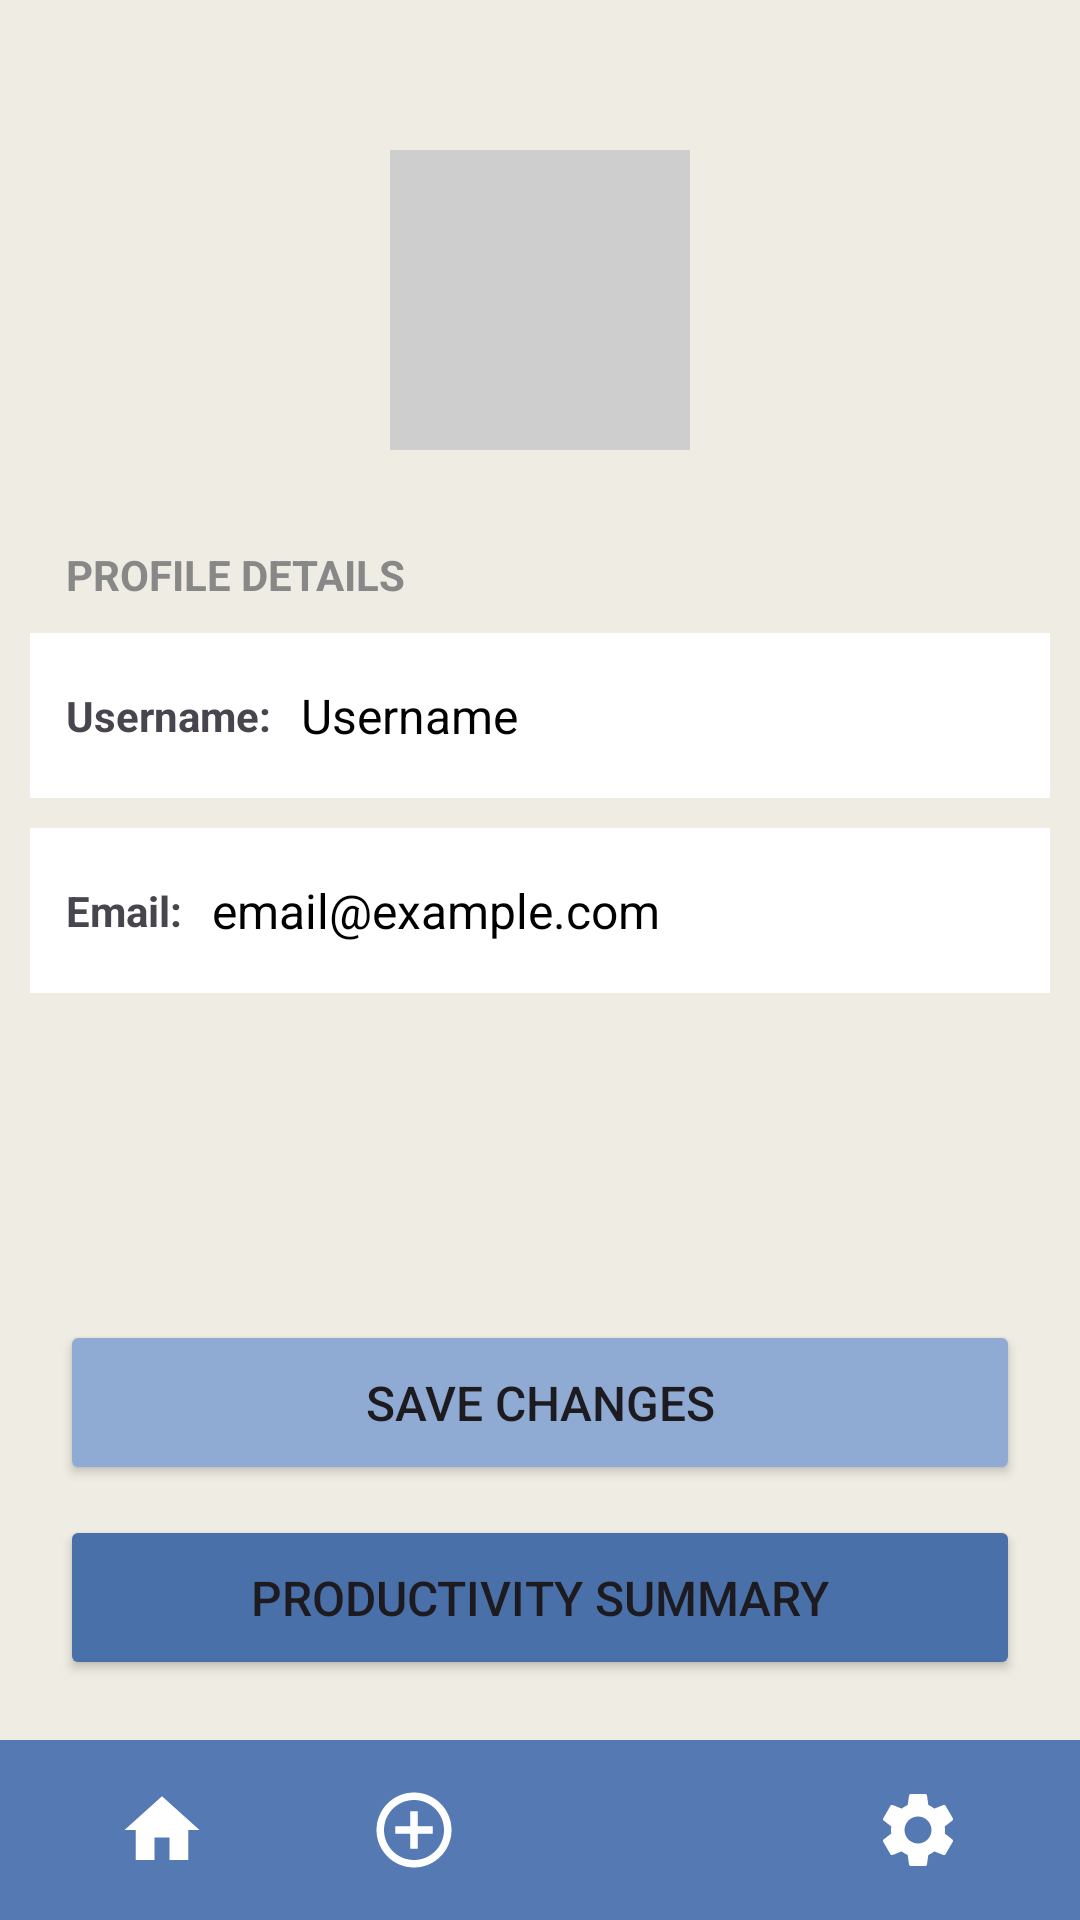

The Android layout XML behind this screen, and the referenced resources:
<!-- AndroidManifest.xml: application theme Theme.FocusFlowPerson2 -->
<!-- res/layout/activity_profile.xml -->
<?xml version="1.0" encoding="utf-8"?>
<androidx.constraintlayout.widget.ConstraintLayout xmlns:android="http://schemas.android.com/apk/res/android"
    xmlns:app="http://schemas.android.com/apk/res-auto"
    xmlns:tools="http://schemas.android.com/tools"
    android:id="@+id/main"
    android:layout_width="match_parent"
    android:layout_height="match_parent"
    android:background="#EFECE3"
    tools:context=".Profile">

    
    <ImageView
        android:id="@+id/profile_img"
        android:layout_width="100dp"
        android:layout_height="100dp"
        android:layout_marginTop="50dp"
        android:background="#CECECE"
        android:padding="20dp"
        android:scaleType="centerInside"
        android:src="@drawable/ic_launcher_foreground"
        app:layout_constraintEnd_toEndOf="parent"
        app:layout_constraintStart_toStartOf="parent"
        app:layout_constraintTop_toTopOf="parent" />
    

    
    <TextView
        android:id="@+id/basic_profile_label"
        android:layout_width="wrap_content"
        android:layout_height="wrap_content"
        android:layout_marginLeft="22dp"
        android:layout_marginTop="32dp"
        android:text="PROFILE DETAILS"
        android:textColor="#888888"
        android:textStyle="bold"
        app:layout_constraintStart_toStartOf="parent"
        app:layout_constraintTop_toBottomOf="@id/profile_img" />

    
    <LinearLayout
        android:id="@+id/row_username"
        android:layout_width="0dp"
        android:layout_height="55dp"
        android:layout_marginHorizontal="10dp"
        android:layout_marginTop="10dp"
        android:gravity="center_vertical"
        android:orientation="horizontal"
        android:paddingHorizontal="12dp"
        android:background="#FFFFFF"
        app:layout_constraintEnd_toEndOf="parent"
        app:layout_constraintStart_toStartOf="parent"
        app:layout_constraintTop_toBottomOf="@id/basic_profile_label">

        <TextView
            android:text="Username:"
            android:textStyle="bold"
            android:layout_width="wrap_content"
            android:layout_height="wrap_content"
            android:layout_marginRight="10dp"/>

        <TextView
            android:id="@+id/txt_profile_username"
            android:layout_width="wrap_content"
            android:layout_height="wrap_content"
            android:text="Username"
            android:textSize="16sp"
            android:textColor="#000000"/>
    </LinearLayout>

    
    <LinearLayout
        android:id="@+id/row_email"
        android:layout_width="0dp"
        android:layout_height="55dp"
        android:layout_marginHorizontal="10dp"
        android:layout_marginTop="10dp"
        android:gravity="center_vertical"
        android:orientation="horizontal"
        android:paddingHorizontal="12dp"
        android:background="#FFFFFF"
        app:layout_constraintEnd_toEndOf="parent"
        app:layout_constraintStart_toStartOf="parent"
        app:layout_constraintTop_toBottomOf="@id/row_username">

        <TextView
            android:text="Email:"
            android:textStyle="bold"
            android:layout_width="wrap_content"
            android:layout_height="wrap_content"
            android:layout_marginRight="10dp"/>

        <TextView
            android:id="@+id/txt_profile_email"
            android:layout_width="wrap_content"
            android:layout_height="wrap_content"
            android:text="email@example.com"
            android:textSize="16sp"
            android:textColor="#000000"/>
    </LinearLayout>

    
    <Button
        android:id="@+id/profile_btn_save"
        android:layout_width="0dp"
        android:layout_height="55dp"
        android:layout_marginHorizontal="20dp"
        android:layout_marginBottom="10dp"
        android:text="Save Changes"
        android:textSize="16sp"
        app:backgroundTint="#8FABD4"
        app:layout_constraintBottom_toTopOf="@id/profile_btn_summary"
        app:layout_constraintEnd_toEndOf="parent"
        app:layout_constraintStart_toStartOf="parent" />

    
    <Button
        android:id="@+id/profile_btn_summary"
        android:layout_width="0dp"
        android:layout_height="55dp"
        android:layout_marginHorizontal="20dp"
        android:layout_marginBottom="20dp"
        android:text="Productivity Summary"
        android:textSize="16sp"
        app:backgroundTint="#4A70A9"
        app:layout_constraintBottom_toTopOf="@id/bottom_container"
        app:layout_constraintEnd_toEndOf="parent"
        app:layout_constraintStart_toStartOf="parent" />

    
    <androidx.constraintlayout.widget.ConstraintLayout
        android:id="@+id/bottom_container"
        android:layout_width="match_parent"
        android:layout_height="60dp"
        app:layout_constraintBottom_toBottomOf="parent">

        <include
            android:id="@+id/bottom_nav"
            layout="@layout/navigation"
            android:layout_width="0dp"
            android:layout_height="60dp"
            app:layout_constraintBottom_toBottomOf="parent"
            app:layout_constraintEnd_toEndOf="parent"
            app:layout_constraintStart_toStartOf="parent" />
    </androidx.constraintlayout.widget.ConstraintLayout>

</androidx.constraintlayout.widget.ConstraintLayout>
<!-- res/layout/navigation.xml (included above) -->
<?xml version="1.0" encoding="utf-8"?>
<LinearLayout xmlns:android="http://schemas.android.com/apk/res/android"
    xmlns:tools="http://schemas.android.com/tools"
    android:id="@+id/bottom_nav"
    android:layout_width="match_parent"
    android:layout_height="60dp"
    android:background="#5479B3"
    android:gravity="center"
    android:orientation="horizontal"
    android:paddingHorizontal="12dp"
    tools:context=".Navigation">

    <ImageView
        android:id="@+id/nav_home"
        android:layout_width="0dp"
        android:layout_height="wrap_content"
        android:layout_weight="1"
        android:contentDescription="Home"
        android:gravity="center"
        android:src="@drawable/ic_home" />

    <ImageView
        android:id="@+id/nav_add"
        android:layout_width="0dp"
        android:layout_height="wrap_content"
        android:layout_weight="1"
        android:contentDescription="Add"
        android:gravity="center"
        android:src="@drawable/ic_add" />

    <ImageView
        android:id="@+id/nav_profile"
        android:layout_width="0dp"
        android:layout_height="wrap_content"
        android:layout_weight="1"
        android:contentDescription="Profile"
        android:gravity="center"
        android:src="@drawable/ic_profile" />

    <ImageView
        android:id="@+id/nav_settings"
        android:layout_width="0dp"
        android:layout_height="wrap_content"
        android:layout_weight="1"
        android:contentDescription="Settings"
        android:gravity="center"
        android:src="@drawable/ic_settings" />
</LinearLayout>
<!-- resources referenced by this layout -->
<resources>
  <!-- drawable ic_add (drawable) -->
  <vector xmlns:android="http://schemas.android.com/apk/res/android" android:height="30dp" android:tint="#fff" android:viewportHeight="24" android:viewportWidth="24" android:width="30dp">
        
      <path android:fillColor="@android:color/white" android:pathData="M13,7h-2v4L7,11v2h4v4h2v-4h4v-2h-4L13,7zM12,2C6.49,2 2,6.49 2,12s4.49,10 10,10 10,-4.49 10,-10S17.51,2 12,2zM12,20c-4.41,0 -8,-3.59 -8,-8s3.59,-8 8,-8 8,3.59 8,8 -3.59,8 -8,8z"/>
      
  </vector>
  <!-- drawable ic_home (drawable) -->
  <vector xmlns:android="http://schemas.android.com/apk/res/android" android:height="30dp" android:tint="#fff" android:viewportHeight="24" android:viewportWidth="24" android:width="30dp">
        
      <path android:fillColor="@android:color/white" android:pathData="M10,20v-6h4v6h5v-8h3L12,3 2,12h3v8z"/>
      
  </vector>
  <!-- drawable ic_settings (drawable) -->
  <vector xmlns:android="http://schemas.android.com/apk/res/android" android:height="30dp" android:tint="#fff" android:viewportHeight="24" android:viewportWidth="24" android:width="30dp">
        
      <path android:fillColor="@android:color/white" android:pathData="M19.14,12.94c0.04,-0.3 0.06,-0.61 0.06,-0.94c0,-0.32 -0.02,-0.64 -0.07,-0.94l2.03,-1.58c0.18,-0.14 0.23,-0.41 0.12,-0.61l-1.92,-3.32c-0.12,-0.22 -0.37,-0.29 -0.59,-0.22l-2.39,0.96c-0.5,-0.38 -1.03,-0.7 -1.62,-0.94L14.4,2.81c-0.04,-0.24 -0.24,-0.41 -0.48,-0.41h-3.84c-0.24,0 -0.43,0.17 -0.47,0.41L9.25,5.35C8.66,5.59 8.12,5.92 7.63,6.29L5.24,5.33c-0.22,-0.08 -0.47,0 -0.59,0.22L2.74,8.87C2.62,9.08 2.66,9.34 2.86,9.48l2.03,1.58C4.84,11.36 4.8,11.69 4.8,12s0.02,0.64 0.07,0.94l-2.03,1.58c-0.18,0.14 -0.23,0.41 -0.12,0.61l1.92,3.32c0.12,0.22 0.37,0.29 0.59,0.22l2.39,-0.96c0.5,0.38 1.03,0.7 1.62,0.94l0.36,2.54c0.05,0.24 0.24,0.41 0.48,0.41h3.84c0.24,0 0.44,-0.17 0.47,-0.41l0.36,-2.54c0.59,-0.24 1.13,-0.56 1.62,-0.94l2.39,0.96c0.22,0.08 0.47,0 0.59,-0.22l1.92,-3.32c0.12,-0.22 0.07,-0.47 -0.12,-0.61L19.14,12.94zM12,15.6c-1.98,0 -3.6,-1.62 -3.6,-3.6s1.62,-3.6 3.6,-3.6s3.6,1.62 3.6,3.6S13.98,15.6 12,15.6z"/>
      
  </vector>
  <style name="Theme.FocusFlowPerson2" parent="Base.Theme.FocusFlowPerson2" />
  <style name="Base.Theme.FocusFlowPerson2" parent="Theme.Material3.DayNight.NoActionBar">
          
          
      </style>
</resources>
